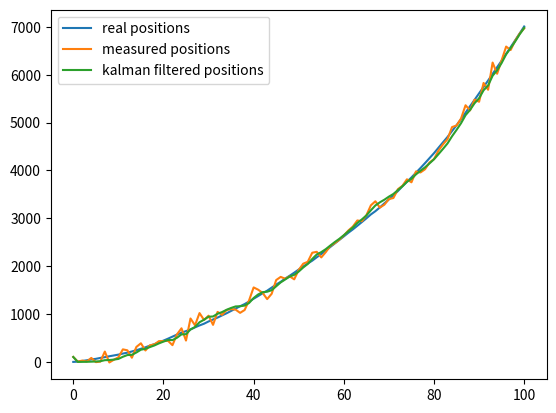
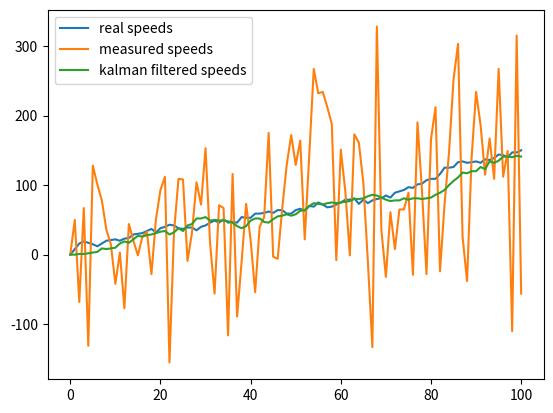

These charts were generated, in order, by the following Python code:
import numpy as np
import matplotlib.pyplot as plt

t=np.linspace(1,100,100)

# 初始条件
u=0.6   #加速度值，匀加速直线模型
v0=5    #理论初速度
s0=0    #理论初位置
X_true=np.array([[s0],[v0]])
size=t.shape[0]+1 #?
dims=2 #2维

# 超参数
Q=np.array([[1e1,0],[0,1e1]]) #过程噪声协方差矩阵
R=np.array([[1e4,0],[0,1e4]]) #观测噪声协方差矩阵
P=np.array([[0.1,0],[0,0.1]]) #先验误差协方差矩阵，经验给出

# 初始化
X=np.array([[0],[0]])
# 线性变换矩阵
F=np.array([[1,1],[0,1]]) #状态转移矩阵
B=np.array([[1/2],[1]])   #控制矩阵
H=np.array([[1,0],[0,1]]) #观测矩阵

# 真实值
real_positions=np.array([0]*size)
real_speeds=np.array([0]*size)
real_positions[0]=s0
# 观测值（理论值加观测噪声）（初值=理论初值＋观测噪声）
measure_positions=np.array([0]*size)
measure_speeds=np.array([0]*size)
measure_positions[0]=real_positions[0]+np.random.normal(0,R[0][0]**0.5)
#  最有估计值
optim_positions = np.array([0] * size)
optim_positions[0] = measure_positions[0]
optim_speeds = np.array([0] * size)

for i in range(1,t.shape[0]+1):
    w = np.array([[np.random.normal(0, Q[0][0] ** 0.5)], [np.random.normal(0, Q[1][1] ** 0.5)]])
    X_true=F@X_true+B*u+w
    real_positions[i]=X_true[0]
    real_speeds[i] = X_true[1]
    v = np.array([[np.random.normal(0, R[0][0] ** 0.5)], [np.random.normal(0, R[1][1] ** 0.5)]])

    Z=H@X_true+v
    # 预测
    X_=F@X+B*u
    P_=F@P@F.T+Q
    # 更新
    K = P_ @ H.T @ np.linalg.inv(H @ P_ @ H.T + R)
    X = X_ + K @ (Z - H @ X_)
    P = (np.eye(2) - K @ H) @ P_
    # 记录结果
    optim_positions[i] = X[0][0]
    optim_speeds[i] = X[1][0]
    measure_positions[i] = Z[0]
    measure_speeds[i] = Z[1]

t = np.concatenate((np.array([0]), t))
plt.plot(t,real_positions,label='real positions')
plt.plot(t,measure_positions,label='measured positions')
plt.plot(t,optim_positions,label='kalman filtered positions')

plt.legend()
plt.show()

plt.plot(t,real_speeds,label='real speeds')
plt.plot(t,measure_speeds,label='measured speeds')
plt.plot(t,optim_speeds,label='kalman filtered speeds')

plt.legend()
plt.show()
